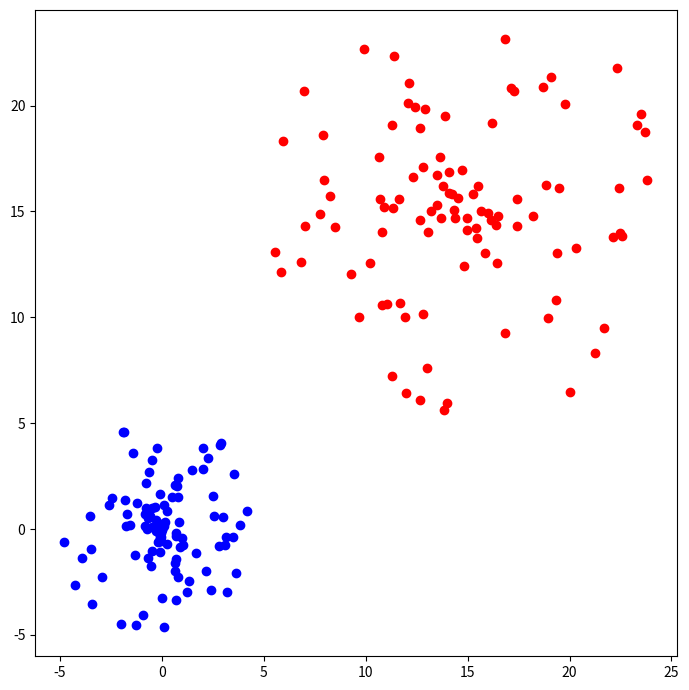

Source code (Python):
import numpy as np
import matplotlib.pyplot as plt

n_data = 100
radius = [5, 10]
centers = [np.array([0, 0]), np.array([15, 15])]
colors = ['blue', 'red', 'green', 'orange']


fig, ax = plt.subplots(figsize=(7, 7))

for i in range(len(radius)):
    angles = np.random.uniform(0, 4 * np.pi, n_data)
    radii_values = np.random.uniform(0, radius[i], n_data)
    x = centers[i][0] + radii_values * np.cos(angles)
    y = centers[i][1] + radii_values * np.sin(angles)
    data = np.column_stack((x, y))

    ax.scatter(data[:, 0], data[:, 1],
               color=colors[i])


fig.tight_layout()
plt.show()